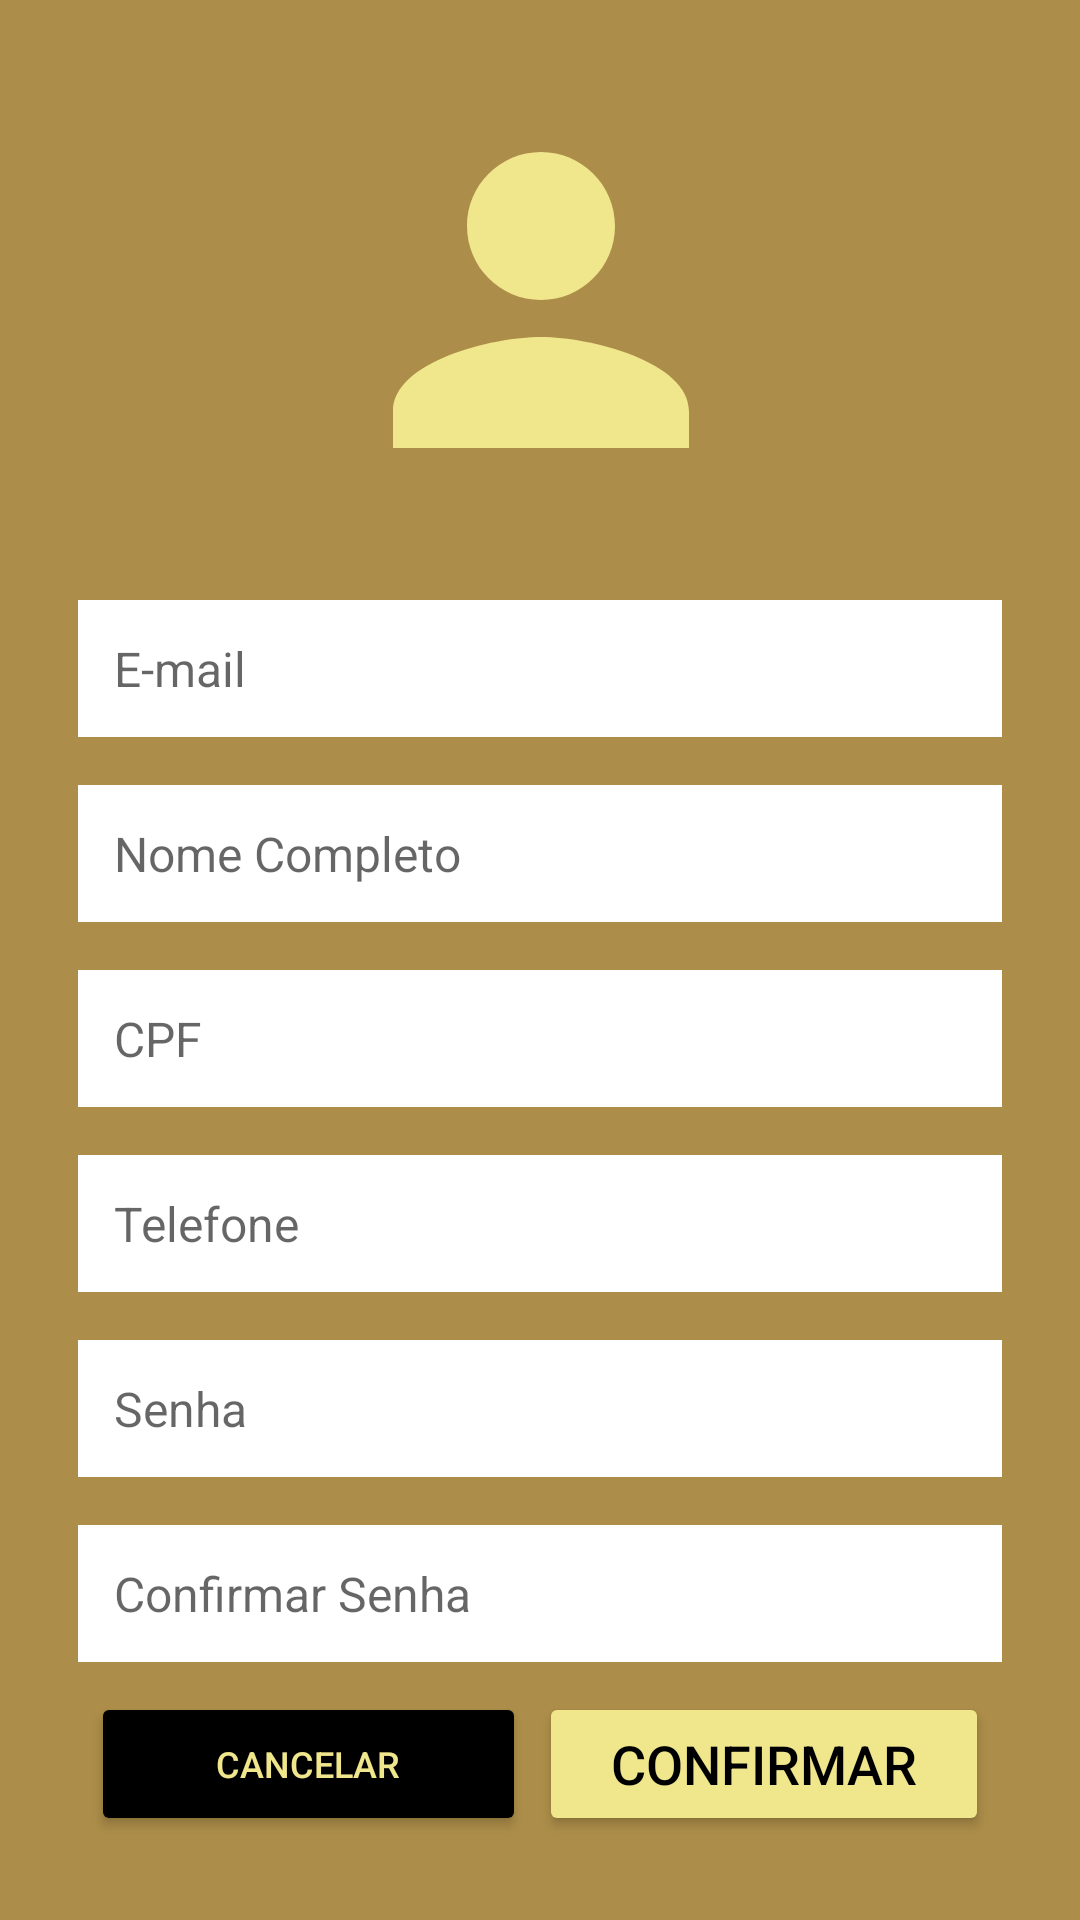

Layout XML and referenced resources for this Android screen:
<!-- AndroidManifest.xml: application theme Theme.SoPerito -->
<!-- res/layout/activity_registration.xml -->
<?xml version="1.0" encoding="utf-8"?>
<androidx.constraintlayout.widget.ConstraintLayout xmlns:android="http://schemas.android.com/apk/res/android"
    xmlns:app="http://schemas.android.com/apk/res-auto"
    xmlns:tools="http://schemas.android.com/tools"
    android:layout_width="match_parent"
    android:layout_height="match_parent"
    android:background="@color/marrom"
    android:padding="26dp"
    tools:context=".view.usuario.RegistrationActivity">

    <ImageView
        android:id="@+id/img_user_upload"
        android:layout_width="171dp"
        android:layout_height="148dp"
        android:src="@drawable/ic_user_upload"
        app:layout_constraintBottom_toTopOf="@+id/edit_email"
        app:layout_constraintEnd_toEndOf="parent"
        app:layout_constraintStart_toStartOf="parent"
        app:layout_constraintTop_toTopOf="parent" />

    <EditText
        android:id="@+id/edit_email"
        android:layout_width="0dp"
        android:layout_height="wrap_content"
        android:layout_marginTop="26dp"
        android:padding="12dp"
        android:hint="E-mail"
        android:textSize="16dp"
        android:inputType="textEmailAddress"
        app:layout_constraintTop_toBottomOf="@+id/img_user_upload"
        app:layout_constraintStart_toStartOf="parent"
        app:layout_constraintEnd_toEndOf="parent"
        android:background="@color/white"
        />

    <EditText
        android:id="@+id/edit_name"
        android:layout_width="0dp"
        android:layout_height="wrap_content"
        android:layout_marginTop="16dp"
        android:padding="12dp"
        android:hint="Nome Completo"
        android:textSize="16dp"
        android:inputType="textPersonName"
        app:layout_constraintTop_toBottomOf="@+id/edit_email"
        app:layout_constraintStart_toStartOf="parent"
        app:layout_constraintEnd_toEndOf="parent"
        android:background="@color/white"
        />

    <EditText
        android:id="@+id/edit_cpf"
        android:layout_width="0dp"
        android:layout_height="wrap_content"
        android:layout_marginTop="16dp"
        android:padding="12dp"
        android:hint="CPF"
        android:textSize="16dp"
        android:inputType="number"
        app:layout_constraintTop_toBottomOf="@+id/edit_name"
        app:layout_constraintStart_toStartOf="parent"
        app:layout_constraintEnd_toEndOf="parent"
        android:background="@color/white"
        />

    <EditText
        android:id="@+id/edit_telephone"
        android:layout_width="0dp"
        android:layout_height="wrap_content"
        android:layout_marginTop="16dp"
        android:padding="12dp"
        android:hint="Telefone"
        android:textSize="16dp"
        android:inputType="phone"
        app:layout_constraintTop_toBottomOf="@+id/edit_cpf"
        app:layout_constraintStart_toStartOf="parent"
        app:layout_constraintEnd_toEndOf="parent"
        android:background="@color/white"
        />

    <EditText
        android:id="@+id/edit_password"
        android:layout_width="0dp"
        android:layout_height="wrap_content"
        android:layout_marginTop="16dp"
        android:padding="12dp"
        android:hint="Senha"
        android:textSize="16dp"
        android:inputType="textPassword"
        app:layout_constraintTop_toBottomOf="@+id/edit_telephone"
        app:layout_constraintStart_toStartOf="parent"
        app:layout_constraintEnd_toEndOf="parent"
        android:background="@color/white"
        />

    <EditText
        android:id="@+id/edit_password_confirm"
        android:layout_width="0dp"
        android:layout_height="wrap_content"
        android:layout_marginTop="16dp"
        android:padding="12dp"
        android:hint="Confirmar Senha"
        android:textSize="16dp"
        android:inputType="textPassword"
        android:layout_marginBottom="16dp"
        app:layout_constraintTop_toBottomOf="@+id/edit_password"
        app:layout_constraintStart_toStartOf="parent"
        app:layout_constraintEnd_toEndOf="parent"
        android:background="@color/white"
        />

    <Button
        android:id="@+id/button_confirm"
        android:layout_width="150dp"
        android:layout_height="wrap_content"
        android:text="confirmar"
        android:textAllCaps="true"
        android:layout_marginTop="8dp"
        android:textSize="18sp"
        app:layout_constraintTop_toBottomOf="@id/edit_password_confirm"
        app:layout_constraintStart_toEndOf="@+id/button_cancel"
        app:layout_constraintEnd_toEndOf="parent"
        app:layout_constraintBottom_toBottomOf="parent"
        android:backgroundTint="@color/gold"
        android:textColor="@color/black"
        />

    <Button
        android:id="@+id/button_cancel"
        android:layout_width="145dp"
        android:layout_height="wrap_content"
        android:text="cancelar"
        android:textSize="12sp"
        android:textAllCaps="true"
        android:layout_marginTop="8dp"
        app:layout_constraintTop_toBottomOf="@id/edit_password_confirm"
        app:layout_constraintStart_toStartOf="parent"
        app:layout_constraintEnd_toStartOf="@+id/button_confirm"
        app:layout_constraintBottom_toBottomOf="parent"
        android:backgroundTint="@color/black"
        android:textColor="@color/gold"
        />

</androidx.constraintlayout.widget.ConstraintLayout>
<!-- resources referenced by this layout -->
<resources>
  <color name="black">#FF000000</color>
  <color name="gold">#F0E68C</color>
  <color name="marrom">#AC8D49</color>
  <color name="white">#FFFFFFFF</color>
  <!-- drawable ic_user_upload (drawable) -->
  <vector android:height="24dp" android:tint="#F0E68C"
      android:viewportHeight="24" android:viewportWidth="24"
      android:width="24dp" xmlns:android="http://schemas.android.com/apk/res/android">
      <path android:fillColor="@android:color/white" android:pathData="M12,12c2.21,0 4,-1.79 4,-4s-1.79,-4 -4,-4 -4,1.79 -4,4 1.79,4 4,4zM12,14c-2.67,0 -8,1.34 -8,4v2h16v-2c0,-2.66 -5.33,-4 -8,-4z"/>
  </vector>
  <style name="Theme.SoPerito" parent="Theme.MaterialComponents.DayNight.DarkActionBar">
          
          <item name="colorPrimary">@color/purple_500</item>
          <item name="colorPrimaryVariant">@color/purple_700</item>
          <item name="colorOnPrimary">@color/white</item>
          
          <item name="colorSecondary">@color/teal_200</item>
          <item name="colorSecondaryVariant">@color/teal_700</item>
          <item name="colorOnSecondary">@color/black</item>
          
          <item name="android:statusBarColor" tools:targetApi="l">?attr/colorPrimaryVariant</item>
          
      </style>
  <color name="purple_500">#FF6200EE</color>
  <color name="purple_700">#FF3700B3</color>
  <color name="teal_200">#FF03DAC5</color>
  <color name="teal_700">#FF018786</color>
</resources>
